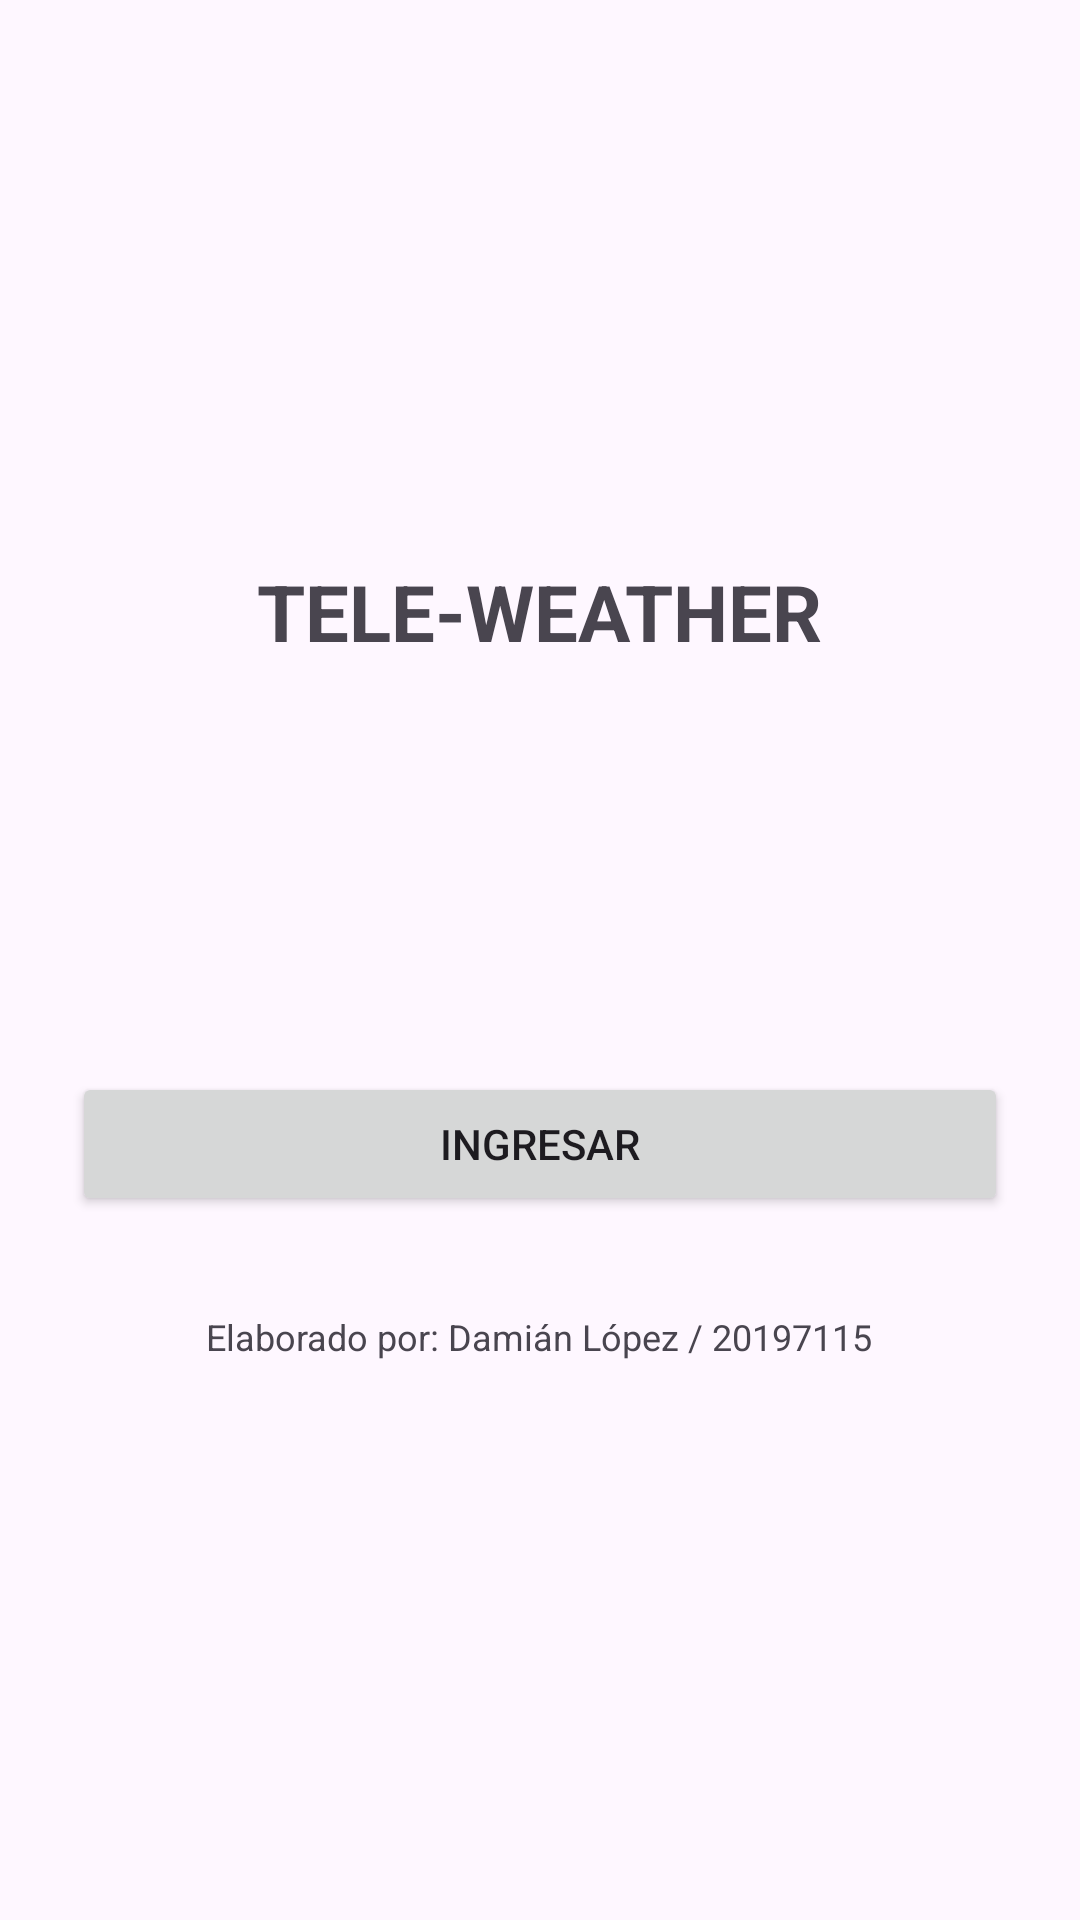

Android layout source for this screen:
<!-- AndroidManifest.xml: application theme Theme.IOT_LAB4_20197115 -->
<!-- res/layout/activity_main.xml -->
<LinearLayout xmlns:android="http://schemas.android.com/apk/res/android"
    android:orientation="vertical" android:gravity="center"
    android:padding="24dp" android:layout_width="match_parent"
    android:layout_height="match_parent">

    <TextView
        android:text="TELE-WEATHER"
        android:textStyle="bold" android:textSize="26sp"
        android:layout_width="wrap_content" android:layout_height="wrap_content"/>

    <ImageView
        android:src="@mipmap/ic_launcher" android:layout_marginTop="16dp"
        android:layout_width="96dp" android:layout_height="96dp"/>

    <Button
        android:id="@+id/btnIngresar" android:layout_marginTop="24dp"
        android:text="Ingresar" android:layout_width="match_parent"
        android:layout_height="wrap_content"/>

    <TextView
        android:layout_marginTop="32dp"
        android:text="Elaborado por: Damián López / 20197115"
        android:textSize="12sp" android:layout_width="wrap_content"
        android:layout_height="wrap_content"/>
</LinearLayout>
<!-- resources referenced by this layout -->
<resources>
  <style name="Theme.IOT_LAB4_20197115" parent="Base.Theme.IOT_LAB4_20197115" />
  <style name="Base.Theme.IOT_LAB4_20197115" parent="Theme.Material3.DayNight.NoActionBar">
          
          
      </style>
</resources>
